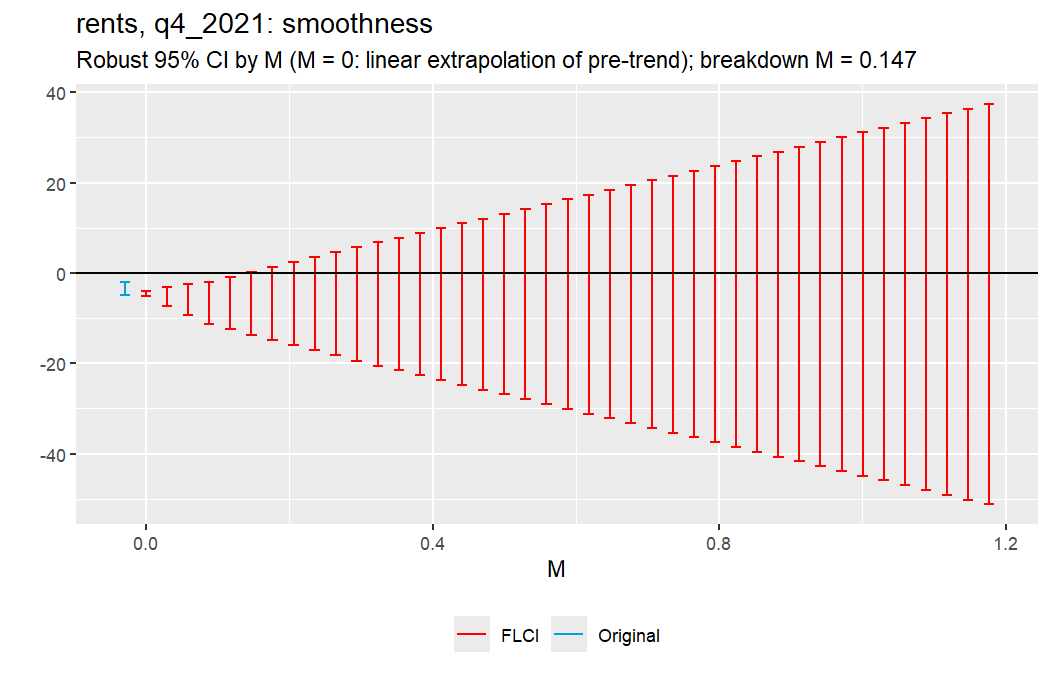

The table this chart was drawn from, first rows:
lb, ub, method, Delta, M, outcome, target
-5.165, -4.039, FLCI, DeltaSD, 0, rents, q4_2021
-7.29, -3.147, FLCI, DeltaSD, 0.02942, rents, q4_2021
-9.37, -2.515, FLCI, DeltaSD, 0.05883, rents, q4_2021
-11.21, -1.974, FLCI, DeltaSD, 0.08825, rents, q4_2021
-12.48, -0.9214, FLCI, DeltaSD, 0.1177, rents, q4_2021
-13.68, 0.1829, FLCI, DeltaSD, 0.1471, rents, q4_2021
-14.84, 1.312, FLCI, DeltaSD, 0.1765, rents, q4_2021
-15.99, 2.432, FLCI, DeltaSD, 0.2059, rents, q4_2021
-17.13, 3.54, FLCI, DeltaSD, 0.2353, rents, q4_2021
-18.27, 4.634, FLCI, DeltaSD, 0.2648, rents, q4_2021
-19.4, 5.71, FLCI, DeltaSD, 0.2942, rents, q4_2021
-20.52, 6.758, FLCI, DeltaSD, 0.3236, rents, q4_2021
-21.61, 7.796, FLCI, DeltaSD, 0.353, rents, q4_2021
-22.67, 8.855, FLCI, DeltaSD, 0.3824, rents, q4_2021
-23.73, 9.914, FLCI, DeltaSD, 0.4118, rents, q4_2021
-24.78, 10.97, FLCI, DeltaSD, 0.4413, rents, q4_2021
-25.84, 12.03, FLCI, DeltaSD, 0.4707, rents, q4_2021
-26.9, 13.09, FLCI, DeltaSD, 0.5001, rents, q4_2021
-27.96, 14.15, FLCI, DeltaSD, 0.5295, rents, q4_2021
-29.02, 15.21, FLCI, DeltaSD, 0.5589, rents, q4_2021
-30.08, 16.27, FLCI, DeltaSD, 0.5883, rents, q4_2021
-31.14, 17.33, FLCI, DeltaSD, 0.6178, rents, q4_2021
-32.2, 18.39, FLCI, DeltaSD, 0.6472, rents, q4_2021
-33.26, 19.44, FLCI, DeltaSD, 0.6766, rents, q4_2021
-34.32, 20.5, FLCI, DeltaSD, 0.706, rents, q4_2021
-35.37, 21.56, FLCI, DeltaSD, 0.7354, rents, q4_2021
-36.43, 22.62, FLCI, DeltaSD, 0.7648, rents, q4_2021
-37.49, 23.68, FLCI, DeltaSD, 0.7943, rents, q4_2021
-38.55, 24.74, FLCI, DeltaSD, 0.8237, rents, q4_2021
-39.61, 25.8, FLCI, DeltaSD, 0.8531, rents, q4_2021
-40.67, 26.86, FLCI, DeltaSD, 0.8825, rents, q4_2021
-41.73, 27.92, FLCI, DeltaSD, 0.9119, rents, q4_2021
-42.79, 28.98, FLCI, DeltaSD, 0.9413, rents, q4_2021
-43.85, 30.04, FLCI, DeltaSD, 0.9708, rents, q4_2021
-44.91, 31.09, FLCI, DeltaSD, 1, rents, q4_2021
-45.96, 32.15, FLCI, DeltaSD, 1.03, rents, q4_2021
-47.02, 33.21, FLCI, DeltaSD, 1.059, rents, q4_2021
-48.08, 34.27, FLCI, DeltaSD, 1.088, rents, q4_2021
-49.14, 35.33, FLCI, DeltaSD, 1.118, rents, q4_2021
-50.2, 36.39, FLCI, DeltaSD, 1.147, rents, q4_2021
-51.26, 37.45, FLCI, DeltaSD, 1.177, rents, q4_2021
